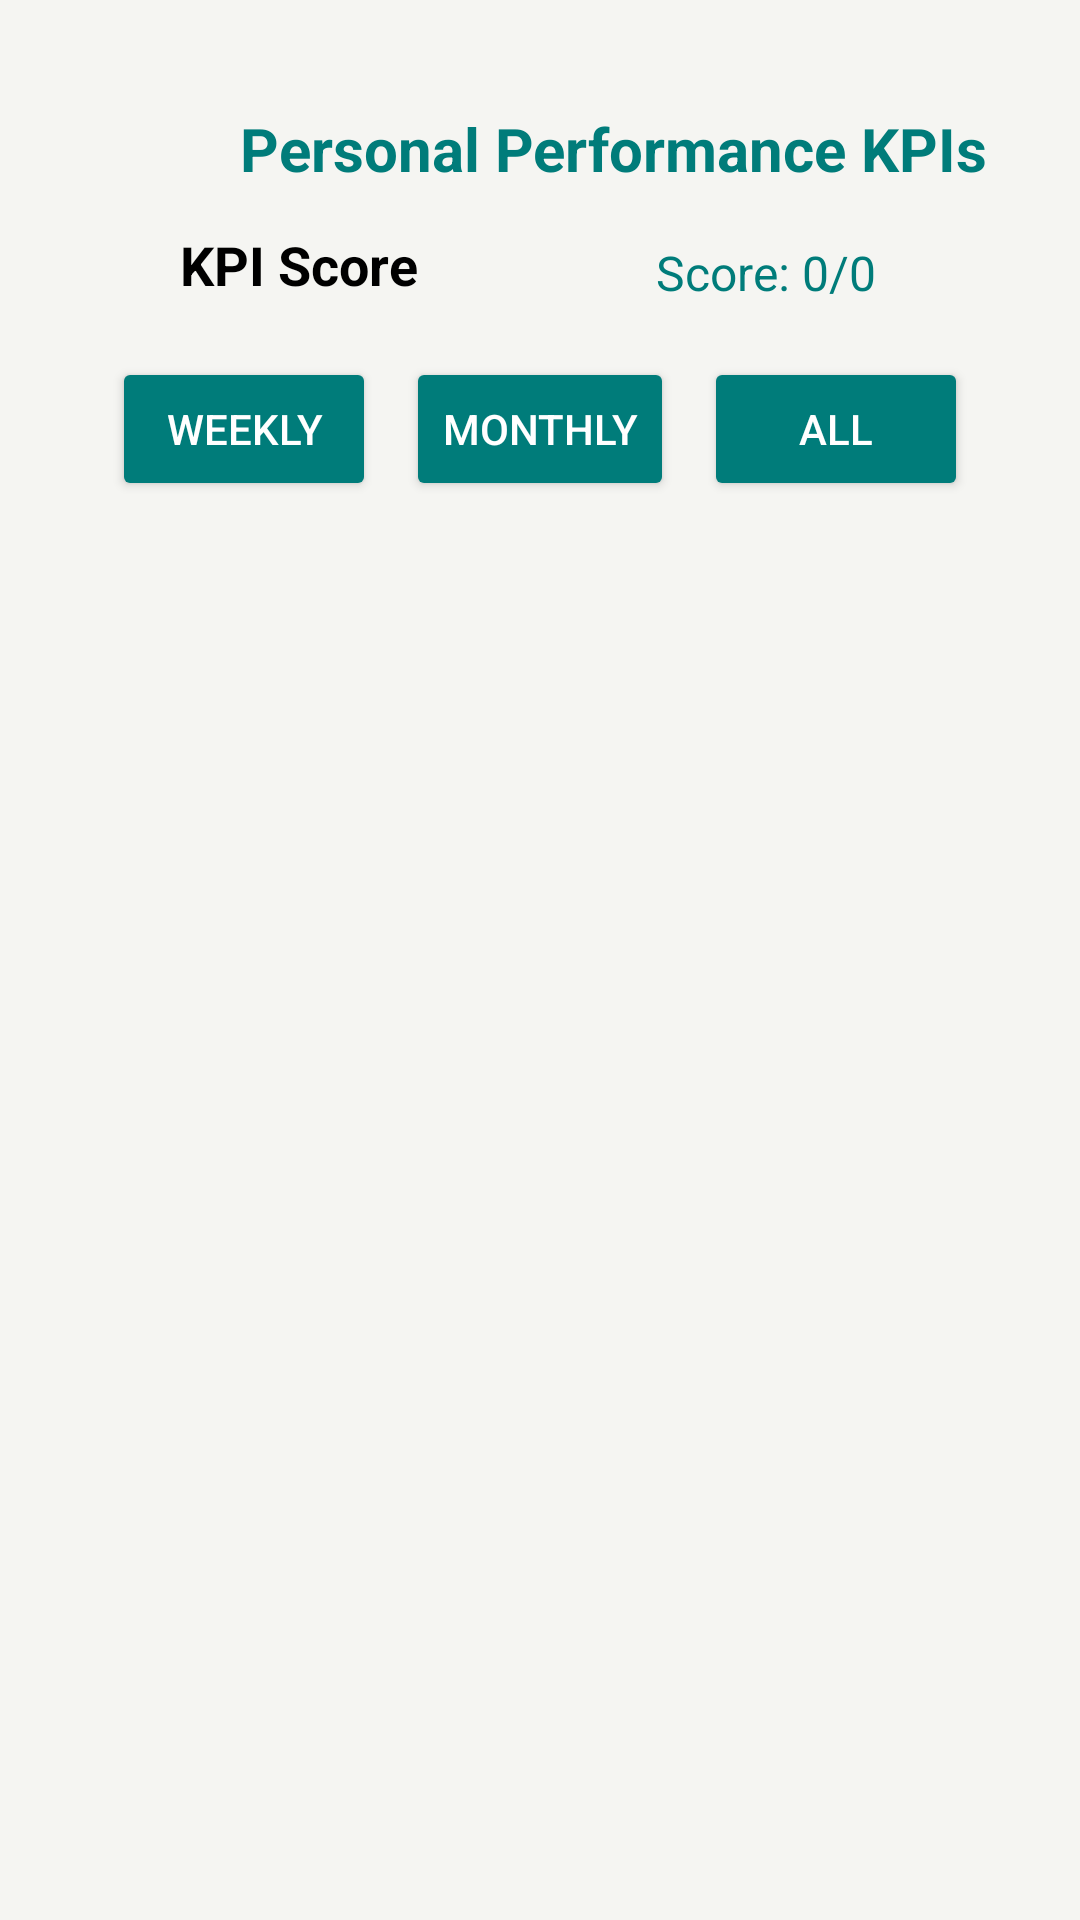

Reconstruct the res/layout file that produces this screen, plus the resources it refers to.
<!-- AndroidManifest.xml: application theme Theme.SellSumm -->
<!-- res/layout/fragment_staff_analysis.xml -->
<?xml version="1.0" encoding="utf-8"?>
<androidx.constraintlayout.widget.ConstraintLayout xmlns:android="http://schemas.android.com/apk/res/android"
    xmlns:app="http://schemas.android.com/apk/res-auto"
    xmlns:tools="http://schemas.android.com/tools"
    android:layout_width="match_parent"
    android:layout_height="match_parent"
    android:padding="16dp"
    android:background="@color/screen_background"
    tools:context=".StaffAnalysisFragment">


    <TextView
        android:id="@+id/kpiScoreTitle"
        android:layout_width="wrap_content"
        android:layout_height="wrap_content"
        android:layout_marginStart="44dp"
        android:layout_marginTop="60dp"
        android:text="KPI Score"
        android:textColor="@color/black"
        android:textSize="18sp"
        android:textStyle="bold"
        app:layout_constraintStart_toStartOf="parent"
        app:layout_constraintTop_toTopOf="parent" />

    <TextView
        android:id="@+id/kpiScoreValue"
        android:layout_width="wrap_content"
        android:layout_height="wrap_content"
        android:layout_marginTop="64dp"
        android:layout_marginEnd="52dp"
        android:text="Score: 0/0"
        android:textColor="@color/teal"
        android:textSize="16sp"
        app:layout_constraintEnd_toEndOf="parent"
        app:layout_constraintTop_toTopOf="parent" />

    <TextView
        android:id="@+id/analyticsTitle"
        android:layout_width="wrap_content"
        android:layout_height="wrap_content"
        android:layout_marginStart="64dp"
        android:layout_marginTop="20dp"
        android:text="Personal Performance KPIs"
        android:textColor="@color/teal"
        android:textSize="20sp"
        android:textStyle="bold"
        app:layout_constraintStart_toStartOf="parent"
        app:layout_constraintTop_toTopOf="parent" />


    <androidx.recyclerview.widget.RecyclerView
        android:id="@+id/staffKpiRecycler"
        android:layout_width="0dp"
        android:layout_height="0dp"
        android:layout_marginTop="16dp"

        app:layout_constraintTop_toBottomOf="@id/filterContainer"
        app:layout_constraintBottom_toBottomOf="parent"
        app:layout_constraintStart_toStartOf="parent"
        app:layout_constraintEnd_toEndOf="parent"/>

    <LinearLayout
        android:id="@+id/filterContainer"
        android:layout_width="match_parent"
        android:layout_height="wrap_content"
        android:layout_marginTop="56dp"
        android:gravity="center"
        android:orientation="horizontal"
        app:layout_constraintEnd_toEndOf="parent"
        app:layout_constraintHorizontal_bias="0.0"
        app:layout_constraintStart_toStartOf="parent"
        app:layout_constraintTop_toBottomOf="@+id/analyticsTitle">

        <Button
            android:id="@+id/filterWeekly"
            android:layout_width="wrap_content"
            android:layout_height="wrap_content"
            android:layout_marginEnd="10dp"
            android:backgroundTint="@color/teal"
            android:text="Weekly"
            android:textColor="@color/white" />

        <Button
            android:id="@+id/filterMonthly"
            android:layout_width="wrap_content"
            android:layout_height="wrap_content"
            android:layout_marginEnd="10dp"
            android:backgroundTint="@color/teal"
            android:text="Monthly"
            android:textColor="@color/white" />

        <Button
            android:id="@+id/filterAll"
            android:layout_width="wrap_content"
            android:layout_height="wrap_content"
            android:backgroundTint="@color/teal"
            android:text="All"
            android:textColor="@color/white" />
    </LinearLayout>


</androidx.constraintlayout.widget.ConstraintLayout>
<!-- resources referenced by this layout -->
<resources>
  <color name="black">#FF000000</color>
  <color name="screen_background"> #f5f5f2</color>
  <color name="teal">#007c7a</color>
  <color name="white">#FFFFFFFF</color>
  <style name="Theme.SellSumm" parent="Base.Theme.SellSumm" />
  <style name="Base.Theme.SellSumm" parent="Theme.Material3.DayNight.NoActionBar">
          
          
      </style>
</resources>
